33-way image classification set "images" from GitHub (qasim418/Chocolathon); label vocabulary: cocoa shot amaretto, cocoa shot bourbon, cocoa shot chocolate cake, cocoa shot old fashioned, cocoa shot tequila, cocoa shot whiskey, truffle amaretto, truffle bananas foster, truffle brownie batter, truffle caramel apple cider, truffle champagne, truffle cheesecake, truffle confetti cake, truffle cookies and cream, truffle creamsicle, truffle creme brulee, truffle dulce de leche, truffle espresso martini, truffle grey salt caramel, truffle key lime pie, truffle lemon, truffle manhattan, truffle maple cream, truffle peanut butter caramel, truffle pineapple moscato, truffle pistachio, truffle pumpkin spice latte, truffle raspberry, truffle s mores, truffle salted caramel, truffle strawberry shortcake, truffle tea honey, truffle turtle.

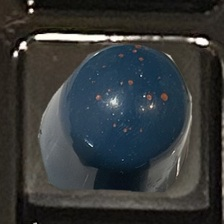
Label: truffle dulce de leche

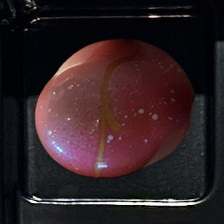
Label: truffle pineapple moscato

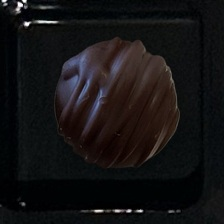
Label: cocoa shot amaretto

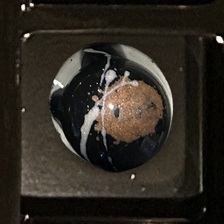
Label: truffle espresso martini

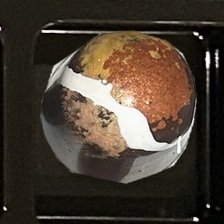
Label: truffle s mores

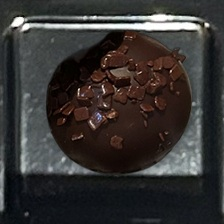
Label: cocoa shot chocolate cake
